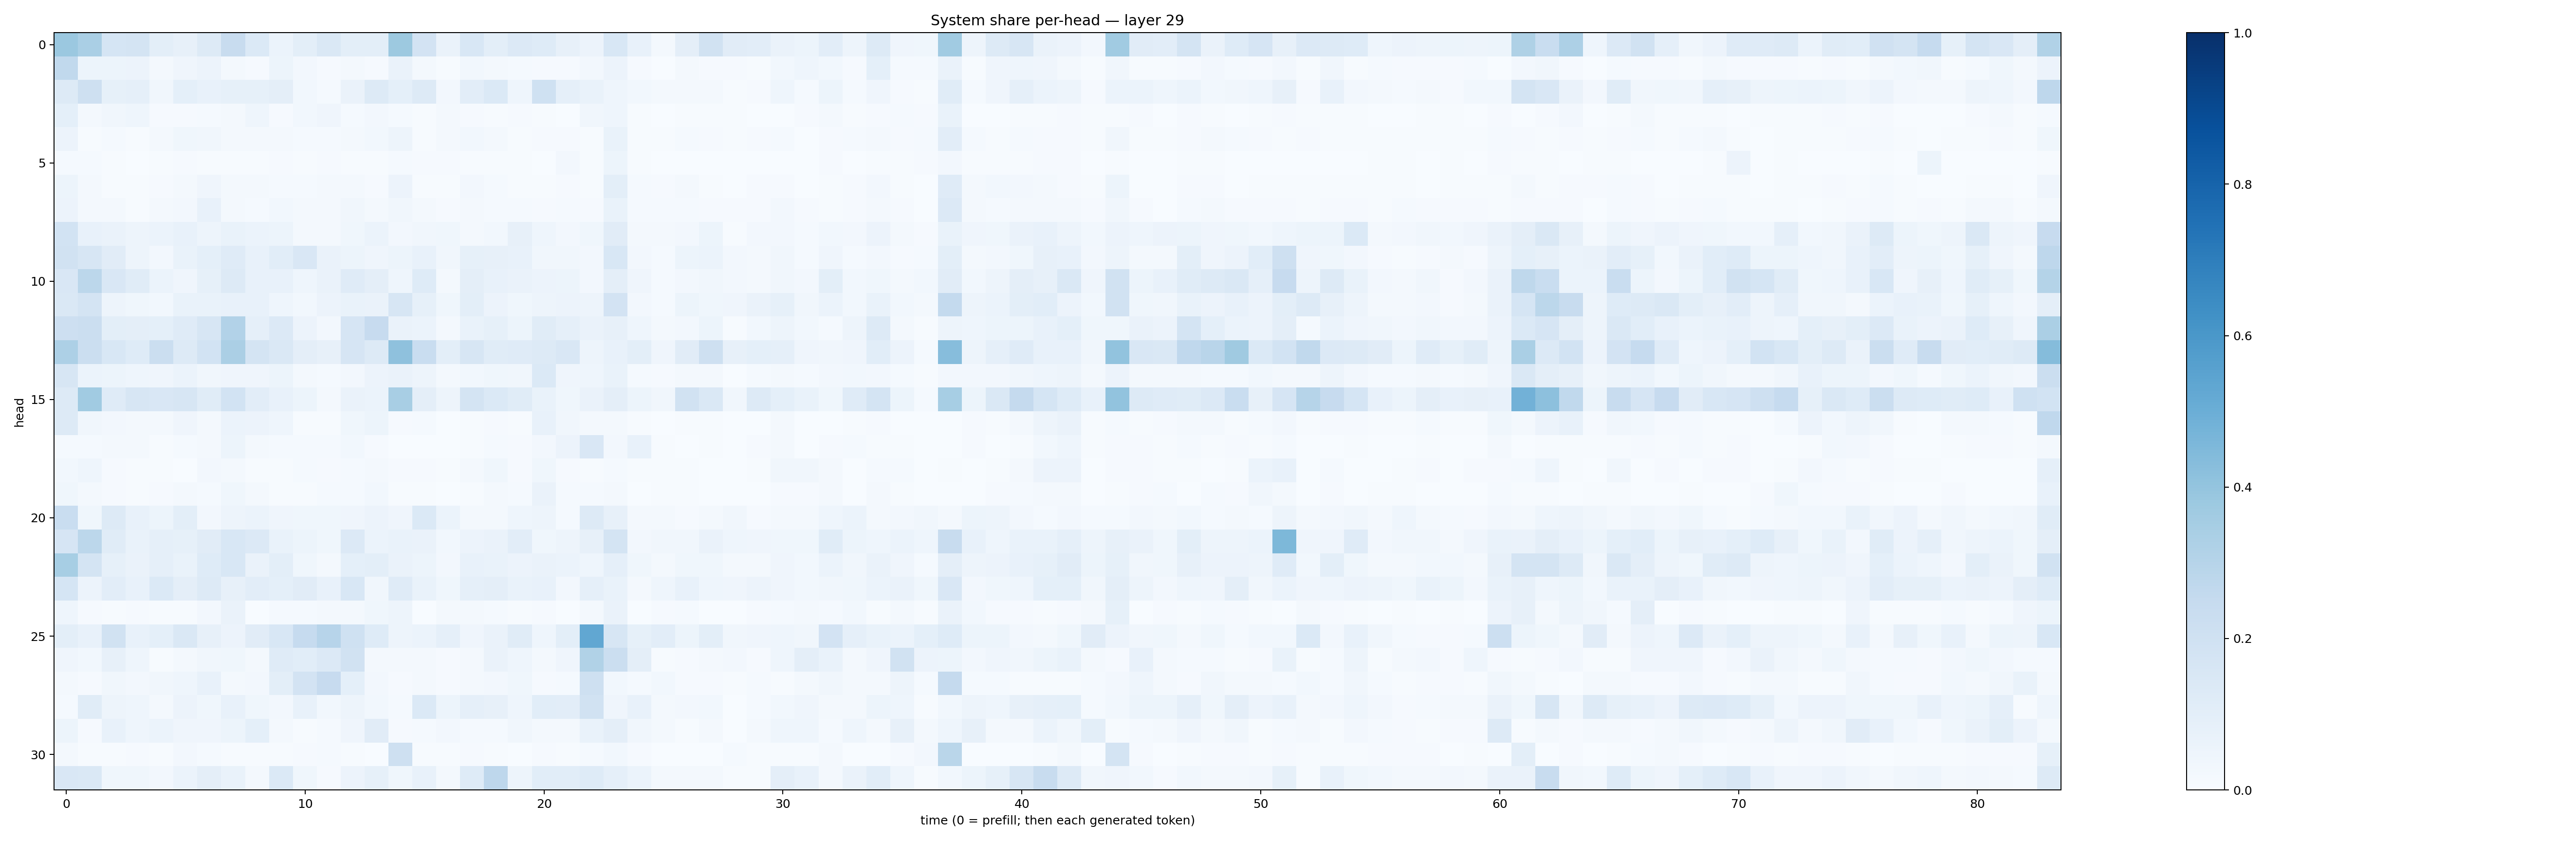

Source data for this figure (header and first rows):
0.38112256, 0.33705947, 0.16909976, 0.17409962, 0.098940864, 0.078420185, 0.13037373, 0.2413019, 0.1405361, 0.06147509, 0.10135416, 0.1414726, 0.099729456, 0.10144357, 0.37700444, 0.17982906, 0.06363038, 0.15570675, 0.10152334, 0.13578123, 0.12236905, 0.07965733, 0.055370025, 0.1544506
0.2647, 0.05139, 0.05152, 0.05657, 0.02057, 0.04187, 0.05581, 0.02254, 0.01037, 0.05462, 0.02509, 0.009386, 0.01652, 0.008031, 0.06458, 0.01923, 0.004399, 0.02767, 0.0157, 0.01297, 0.009245, 0.008889, 0.02352, 0.05715
0.1298, 0.2093, 0.08367, 0.0881, 0.03381, 0.09228, 0.07223, 0.08426, 0.08479, 0.09751, 0.03018, 0.01383, 0.06586, 0.1253, 0.09061, 0.1293, 0.02398, 0.1029, 0.1396, 0.04622, 0.2, 0.08802, 0.06927, 0.04671
0.09349, 0.01642, 0.03514, 0.04482, 0.01162, 0.01152, 0.01515, 0.02034, 0.04447, 0.01019, 0.02747, 0.03993, 0.01313, 0.02421, 0.01315, 0.005476, 0.01587, 0.009972, 0.004481, 0.0102, 0.005254, 0.002403, 0.03259, 0.04367
0.0572, 0.007529, 0.01445, 0.007035, 0.01567, 0.03606, 0.03245, 0.02327, 0.01774, 0.01686, 0.01246, 0.01392, 0.02002, 0.02947, 0.04827, 0.007471, 0.02113, 0.02808, 0.01748, 0.006151, 0.01046, 0.008859, 0.005451, 0.06841
0.01313, 0.01382, 0.007443, 0.003404, 0.004019, 0.008396, 0.007535, 0.007055, 0.007266, 0.008868, 0.007501, 0.0114, 0.005445, 0.007787, 0.0136, 0.008456, 0.009573, 0.0063, 0.006181, 0.003989, 0.001969, 0.02415, 0.004338, 0.05243
0.05083, 0.0176, 0.007707, 0.004332, 0.009189, 0.01623, 0.04286, 0.02317, 0.01825, 0.01467, 0.01353, 0.01648, 0.02251, 0.008794, 0.05713, 0.007554, 0.006403, 0.02351, 0.01379, 0.007512, 0.004541, 0.008007, 0.005662, 0.09782
0.05668, 0.02241, 0.01882, 0.007143, 0.01629, 0.0248, 0.07072, 0.01854, 0.01259, 0.03125, 0.01594, 0.0201, 0.03399, 0.02312, 0.03511, 0.01705, 0.008507, 0.02182, 0.01511, 0.0144, 0.01158, 0.01311, 0.01151, 0.06827
0.1857, 0.07045, 0.06503, 0.05075, 0.05867, 0.07317, 0.04944, 0.06967, 0.06064, 0.05293, 0.01638, 0.01724, 0.03765, 0.0597, 0.02346, 0.0326, 0.03877, 0.01962, 0.02802, 0.07833, 0.04598, 0.02712, 0.03528, 0.113
0.195, 0.1595, 0.1108, 0.04886, 0.02394, 0.07025, 0.09225, 0.1198, 0.07778, 0.1069, 0.1489, 0.06508, 0.05139, 0.04112, 0.05122, 0.07509, 0.03466, 0.0834, 0.08156, 0.07121, 0.0313, 0.03494, 0.02362, 0.1526
0.1522, 0.2782, 0.1507, 0.1138, 0.05886, 0.04266, 0.0824, 0.1309, 0.07473, 0.07688, 0.04655, 0.06443, 0.1196, 0.09496, 0.0468, 0.125, 0.01751, 0.09526, 0.07702, 0.06281, 0.0551, 0.05279, 0.02511, 0.09599
0.1482, 0.1746, 0.04739, 0.03582, 0.02764, 0.06797, 0.06819, 0.07329, 0.0768, 0.04356, 0.03074, 0.05508, 0.06721, 0.06586, 0.1632, 0.08283, 0.03613, 0.09814, 0.05642, 0.03822, 0.04891, 0.0577, 0.04772, 0.1822
0.2115, 0.2246, 0.1006, 0.09474, 0.08993, 0.1205, 0.1631, 0.3108, 0.08942, 0.1342, 0.05586, 0.02695, 0.1661, 0.2453, 0.06314, 0.06101, 0.02264, 0.06816, 0.08287, 0.05155, 0.1144, 0.086, 0.06314, 0.07843
0.3267, 0.225, 0.1532, 0.1244, 0.2188, 0.1279, 0.1859, 0.3343, 0.1736, 0.1434, 0.09509, 0.08149, 0.1648, 0.1287, 0.4107, 0.2328, 0.09894, 0.1572, 0.1171, 0.1173, 0.1284, 0.1518, 0.04774, 0.0737
0.157, 0.05896, 0.0537, 0.04592, 0.0391, 0.05861, 0.03328, 0.04219, 0.04082, 0.05194, 0.01869, 0.01399, 0.02535, 0.05779, 0.06351, 0.04882, 0.01901, 0.02821, 0.03794, 0.03415, 0.1389, 0.04225, 0.04505, 0.06654
0.1298, 0.3644, 0.1183, 0.1597, 0.1511, 0.1601, 0.1146, 0.1857, 0.1026, 0.07606, 0.0521, 0.018, 0.06638, 0.06161, 0.3436, 0.09721, 0.05072, 0.1723, 0.1375, 0.1134, 0.06724, 0.03737, 0.06604, 0.09663
0.1267, 0.03299, 0.02378, 0.02154, 0.02276, 0.03944, 0.01563, 0.05952, 0.05485, 0.04516, 0.005338, 0.007039, 0.03534, 0.05449, 0.0107, 0.01303, 0.003001, 0.007555, 0.01141, 0.007058, 0.07471, 0.03447, 0.01707, 0.02228
0.01529, 0.01476, 0.01706, 0.02177, 0.006551, 0.01478, 0.016, 0.05153, 0.01618, 0.0129, 0.01514, 0.01483, 0.02757, 0.008675, 0.001813, 0.002175, 0.003306, 0.00664, 0.01494, 0.01027, 0.02612, 0.05824, 0.1511, 0.02444
0.03, 0.04656, 0.009657, 0.007631, 0.007042, 0.001928, 0.02707, 0.01677, 0.00679, 0.006233, 0.01397, 0.008442, 0.01345, 0.02184, 0.008418, 0.008496, 0.006889, 0.01803, 0.0383, 0.008231, 0.03595, 0.009488, 0.006035, 0.01505
0.03786, 0.02134, 0.01082, 0.004568, 0.01008, 0.02101, 0.01217, 0.03632, 0.02074, 0.006524, 0.005826, 0.01401, 0.01181, 0.03034, 0.004904, 0.005051, 0.001442, 0.007751, 0.02295, 0.01408, 0.06444, 0.01505, 0.01363, 0.02133
0.2307, 0.03782, 0.1285, 0.07226, 0.05335, 0.09991, 0.02531, 0.04978, 0.05934, 0.04184, 0.03767, 0.03807, 0.04154, 0.05791, 0.04297, 0.1387, 0.0595, 0.02289, 0.0204, 0.04596, 0.04877, 0.01484, 0.1258, 0.08146
0.1649, 0.2799, 0.116, 0.06871, 0.08735, 0.08536, 0.1131, 0.1562, 0.136, 0.07015, 0.05296, 0.03724, 0.1349, 0.06154, 0.06904, 0.06562, 0.03053, 0.05647, 0.0653, 0.1025, 0.03533, 0.04864, 0.07924, 0.1766
0.3467, 0.1745, 0.08233, 0.06441, 0.08751, 0.06699, 0.1212, 0.1552, 0.06323, 0.1003, 0.03712, 0.02036, 0.09025, 0.1003, 0.06596, 0.05105, 0.02551, 0.07043, 0.06729, 0.05684, 0.06537, 0.06086, 0.04465, 0.08695
0.1695, 0.05542, 0.1021, 0.07162, 0.1377, 0.09748, 0.1276, 0.07836, 0.1038, 0.09057, 0.1103, 0.07122, 0.153, 0.03387, 0.1199, 0.06902, 0.03892, 0.08711, 0.09713, 0.06993, 0.07095, 0.02596, 0.08982, 0.06686
0.04363, 0.00832, 0.006868, 0.008962, 0.004758, 0.005373, 0.02473, 0.06276, 0.00316, 0.01221, 0.01225, 0.01924, 0.02217, 0.03719, 0.04816, 0.00239, 0.01928, 0.02222, 0.01242, 0.005582, 0.01057, 0.003846, 0.01853, 0.06562
0.1008, 0.07466, 0.1912, 0.07788, 0.08992, 0.1416, 0.07834, 0.05631, 0.1121, 0.1546, 0.2486, 0.2968, 0.2018, 0.1224, 0.04918, 0.06117, 0.08979, 0.04038, 0.06514, 0.1165, 0.0454, 0.09967, 0.5308, 0.1576
0.04056, 0.0293, 0.08033, 0.04532, 0.006984, 0.01608, 0.03375, 0.03639, 0.01752, 0.1202, 0.1072, 0.1344, 0.1896, 0.01741, 0.01635, 0.02223, 0.009363, 0.01823, 0.06329, 0.04424, 0.02228, 0.04265, 0.3141, 0.2194
0.01625, 0.008036, 0.03241, 0.02623, 0.03285, 0.04604, 0.07185, 0.01969, 0.0235, 0.0998, 0.1823, 0.2454, 0.09269, 0.02692, 0.00874, 0.01938, 0.009167, 0.0191, 0.02392, 0.03869, 0.0112, 0.01266, 0.2092, 0.02783
0.01232, 0.1142, 0.04719, 0.04368, 0.02272, 0.05695, 0.03736, 0.07666, 0.03886, 0.02424, 0.07498, 0.02899, 0.04909, 0.02929, 0.01427, 0.139, 0.0541, 0.08876, 0.08176, 0.04411, 0.1086, 0.1022, 0.1919, 0.04238
0.05232, 0.01015, 0.0751, 0.045, 0.06035, 0.04132, 0.04167, 0.05272, 0.09313, 0.01922, 0.006152, 0.0128, 0.0391, 0.1116, 0.01023, 0.0127, 0.02437, 0.01315, 0.014, 0.03418, 0.01999, 0.02163, 0.06895, 0.09599
0.02158, 0.004623, 0.005081, 0.008734, 0.006122, 0.026, 0.01319, 0.005776, 0.006295, 0.005073, 0.008156, 0.01238, 0.005241, 0.003237, 0.2108, 0.004366, 0.007134, 0.008466, 0.004787, 0.002316, 0.008276, 0.006218, 0.01335, 0.02735
0.1491, 0.1477, 0.03622, 0.03528, 0.02366, 0.06059, 0.09595, 0.06914, 0.01704, 0.1369, 0.03571, 0.009407, 0.05788, 0.08413, 0.03874, 0.07486, 0.01854, 0.1231, 0.2762, 0.04965, 0.109, 0.1059, 0.1246, 0.08977
